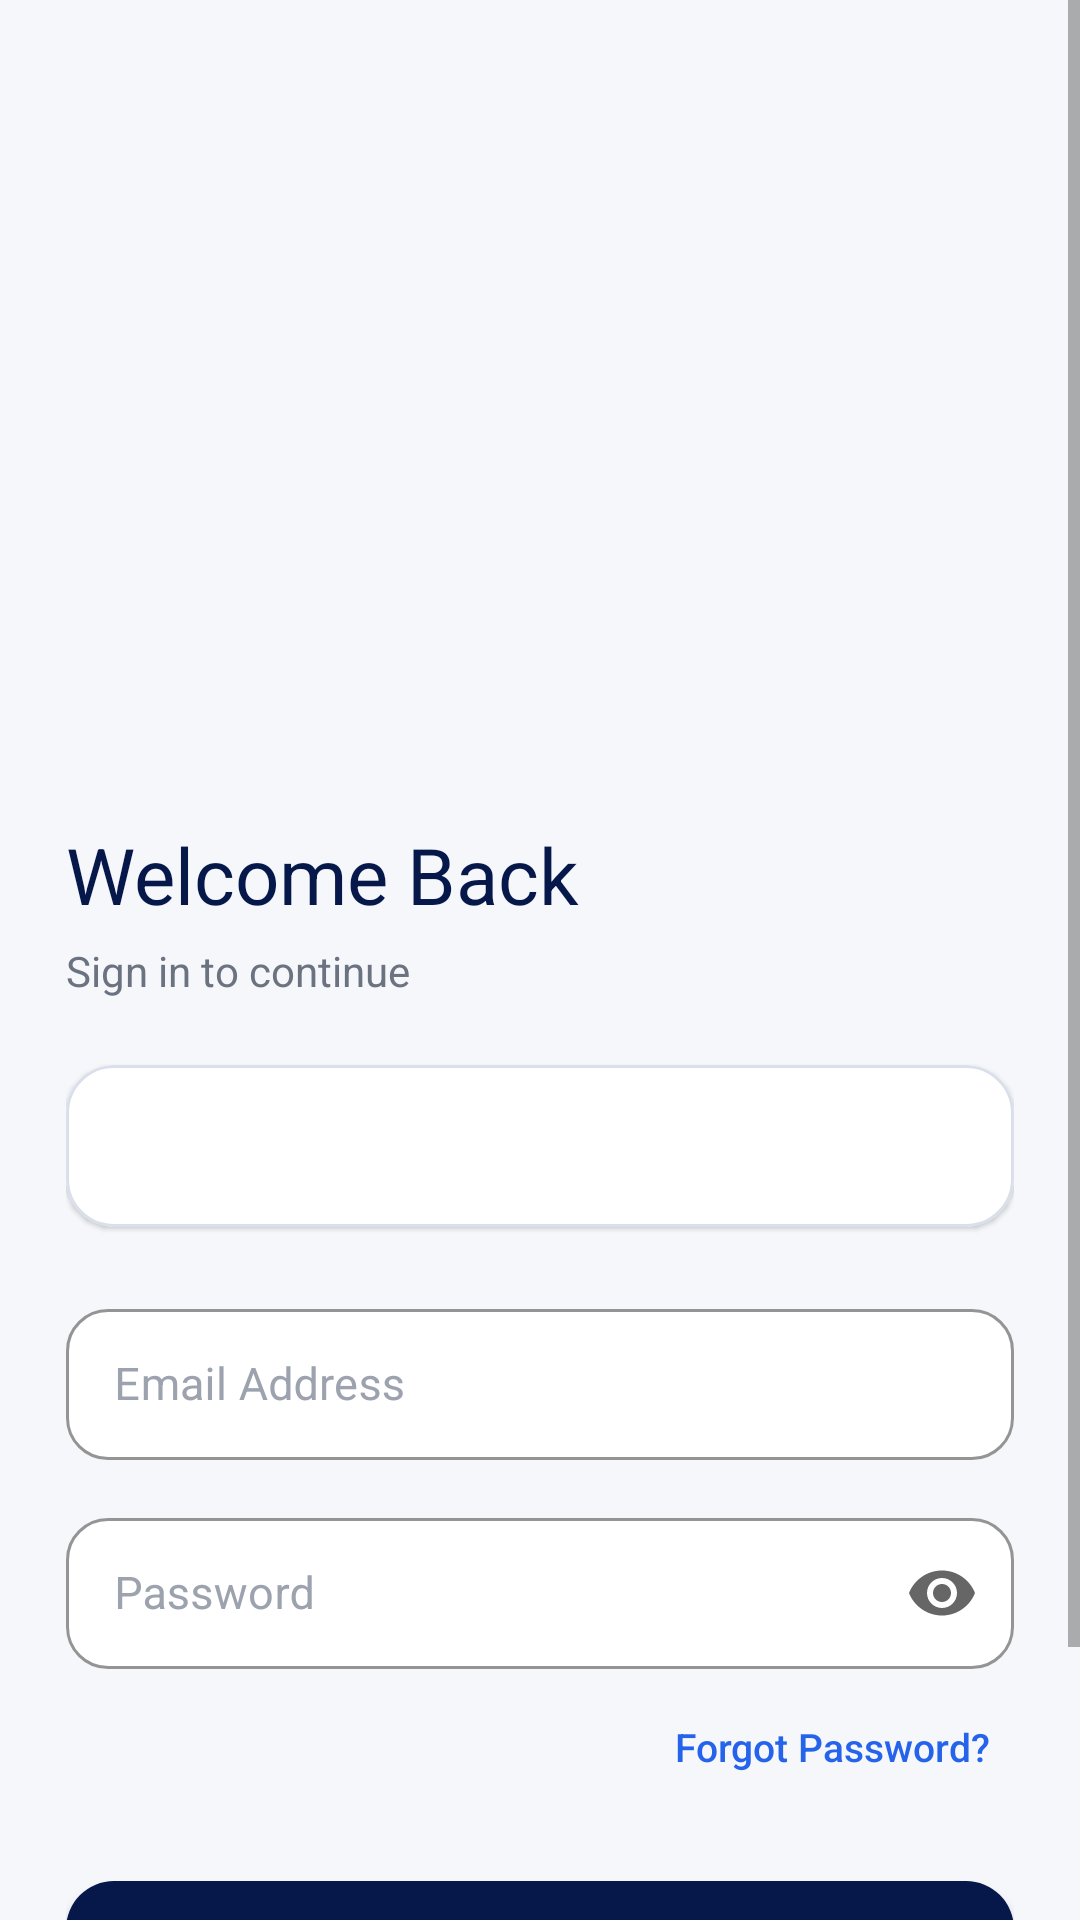

Layout XML and referenced resources for this Android screen:
<!-- AndroidManifest.xml: application theme Theme.FourRMTech -->
<!-- res/layout/activity_login.xml -->
<?xml version="1.0" encoding="utf-8"?>
<ScrollView xmlns:android="http://schemas.android.com/apk/res/android"
    xmlns:app="http://schemas.android.com/apk/res-auto"
    android:layout_width="match_parent"
    android:layout_height="match_parent"
    android:background="@color/surface"
    android:fillViewport="true">

    <LinearLayout
        android:layout_width="match_parent"
        android:layout_height="wrap_content"
        android:orientation="vertical">

        
        
        

        <FrameLayout
            android:layout_width="match_parent"
            android:layout_height="250dp">

            <ImageView
                android:id="@+id/ivLoginLogo"
                android:layout_width="match_parent"
                android:layout_height="match_parent"
                android:contentDescription="4RM TECH Gadget Shop and Repair Services"
                android:scaleType="centerCrop"
                android:src="@drawable/logo_4rm_tech" />

        </FrameLayout>


        
        
        

        <LinearLayout
            android:layout_width="match_parent"
            android:layout_height="wrap_content"
            android:orientation="vertical"
            android:paddingStart="22dp"
            android:paddingEnd="22dp"
            android:paddingTop="24dp"
            android:paddingBottom="28dp">

            
            <TextView
                android:layout_width="wrap_content"
                android:layout_height="wrap_content"
                android:text="@string/welcome_back"
                android:textColor="@color/navy"
                android:textSize="26sp"
                android:fontFamily="sans-serif-bold" />

            <TextView
                android:layout_width="wrap_content"
                android:layout_height="wrap_content"
                android:text="@string/sign_in_to_continue"
                android:textColor="@color/text_secondary"
                android:textSize="14sp"
                android:layout_marginTop="5dp" />


            
            
            

            <com.google.android.material.card.MaterialCardView
                android:layout_width="match_parent"
                android:layout_height="54dp"
                android:layout_marginTop="22dp"
                app:cardCornerRadius="16dp"
                app:cardElevation="1dp"
                app:cardBackgroundColor="@color/white"
                app:strokeColor="#D9E0EC"
                app:strokeWidth="1dp">

                <com.google.android.material.tabs.TabLayout
                    android:id="@+id/tabLayout"
                    android:layout_width="match_parent"
                    android:layout_height="match_parent"
                    android:background="@android:color/transparent"
                    app:tabRippleColor="@null"
                    app:tabBackground="@null"
                    app:tabSelectedTextColor="@color/navy"
                    app:tabTextColor="@color/text_secondary"
                    app:tabIndicatorColor="@color/accent"
                    app:tabIndicatorHeight="3dp"
                    app:tabMode="fixed"
                    app:tabGravity="fill" />

            </com.google.android.material.card.MaterialCardView>


            
            
            

            <com.google.android.material.textfield.TextInputLayout
                android:id="@+id/tilEmail"
                style="@style/Widget.FourRMTech.TextInputLayout"
                android:layout_width="match_parent"
                android:layout_height="wrap_content"
                android:layout_marginTop="22dp"
                android:hint="@string/hint_email"
                app:boxCornerRadiusTopStart="14dp"
                app:boxCornerRadiusTopEnd="14dp"
                app:boxCornerRadiusBottomStart="14dp"
                app:boxCornerRadiusBottomEnd="14dp">

                <com.google.android.material.textfield.TextInputEditText
                    android:id="@+id/etEmail"
                    android:layout_width="match_parent"
                    android:layout_height="wrap_content"
                    android:inputType="textEmailAddress"
                    android:textSize="15sp"
                    android:paddingTop="15dp"
                    android:paddingBottom="15dp" />

            </com.google.android.material.textfield.TextInputLayout>


            
            
            

            <com.google.android.material.textfield.TextInputLayout
                android:id="@+id/tilPassword"
                style="@style/Widget.FourRMTech.TextInputLayout"
                android:layout_width="match_parent"
                android:layout_height="wrap_content"
                android:layout_marginTop="14dp"
                android:hint="@string/hint_password"
                app:endIconMode="password_toggle"
                app:boxCornerRadiusTopStart="14dp"
                app:boxCornerRadiusTopEnd="14dp"
                app:boxCornerRadiusBottomStart="14dp"
                app:boxCornerRadiusBottomEnd="14dp">

                <com.google.android.material.textfield.TextInputEditText
                    android:id="@+id/etPassword"
                    android:layout_width="match_parent"
                    android:layout_height="wrap_content"
                    android:inputType="textPassword"
                    android:textSize="15sp"
                    android:paddingTop="15dp"
                    android:paddingBottom="15dp" />

            </com.google.android.material.textfield.TextInputLayout>


            
            <TextView
                android:id="@+id/tvForgotPassword"
                android:layout_width="wrap_content"
                android:layout_height="wrap_content"
                android:layout_gravity="end"
                android:layout_marginTop="9dp"
                android:clickable="true"
                android:focusable="true"
                android:text="@string/forgot_password"
                android:textColor="@color/accent"
                android:textSize="13sp"
                android:fontFamily="sans-serif-medium"
                android:padding="8dp" />


            
            
            

            <com.google.android.material.button.MaterialButton
                android:id="@+id/btnLogin"
                android:layout_width="match_parent"
                android:layout_height="56dp"
                android:layout_marginTop="22dp"
                android:text="@string/btn_login"
                android:textColor="@color/white"
                android:textSize="15sp"
                android:fontFamily="sans-serif-bold"
                android:letterSpacing="0.08"
                app:cornerRadius="16dp"
                app:backgroundTint="@color/navy"
                app:elevation="3dp" />


            
            
            

            <LinearLayout
                android:id="@+id/tvRegisterLink"
                android:layout_width="wrap_content"
                android:layout_height="wrap_content"
                android:orientation="horizontal"
                android:gravity="center"
                android:layout_gravity="center"
                android:layout_marginTop="22dp">

                <TextView
                    android:layout_width="wrap_content"
                    android:layout_height="wrap_content"
                    android:text="@string/no_account"
                    android:textColor="@color/text_secondary"
                    android:textSize="14sp" />

                <TextView
                    android:id="@+id/tvCreateAccount"
                    android:layout_width="wrap_content"
                    android:layout_height="wrap_content"
                    android:text="@string/create_account"
                    android:textColor="@color/accent"
                    android:textSize="14sp"
                    android:fontFamily="sans-serif-bold"
                    android:layout_marginStart="5dp"
                    android:clickable="true"
                    android:focusable="true" />

            </LinearLayout>

        </LinearLayout>

    </LinearLayout>

</ScrollView>
<!-- resources referenced by this layout -->
<resources>
  <color name="accent">#2563EB</color>
  <color name="navy">#06174A</color>
  <color name="surface">#F5F7FA</color>
  <color name="text_secondary">#6B7280</color>
  <color name="white">#FFFFFF</color>
  <string name="btn_login">Login</string>
  <string name="create_account">Create Account</string>
  <string name="forgot_password">Forgot Password?</string>
  <string name="hint_email">Email Address</string>
  <string name="hint_password">Password</string>
  <string name="no_account">Don\'t have an account?</string>
  <string name="sign_in_to_continue">Sign in to continue</string>
  <string name="welcome_back">Welcome Back</string>
  <style name="Widget.FourRMTech.TextInputLayout" parent="Widget.MaterialComponents.TextInputLayout.OutlinedBox">
          <item name="boxCornerRadiusBottomEnd">12dp</item>
          <item name="boxCornerRadiusBottomStart">12dp</item>
          <item name="boxCornerRadiusTopEnd">12dp</item>
          <item name="boxCornerRadiusTopStart">12dp</item>
          <item name="boxStrokeColor">@color/border</item>
          <item name="boxBackgroundColor">@color/white</item>
          <item name="hintTextColor">@color/text_secondary</item>
          <item name="android:textColorHint">@color/text_muted</item>
      </style>
  <style name="Theme.FourRMTech" parent="Theme.MaterialComponents.DayNight.NoActionBar">
          <item name="colorPrimary">@color/navy</item>
          <item name="colorPrimaryVariant">@color/navy_light</item>
          <item name="colorOnPrimary">@color/white</item>
          <item name="colorSecondary">@color/accent</item>
          <item name="colorOnSecondary">@color/white</item>
          <item name="android:colorBackground">@color/surface</item>
          <item name="colorSurface">@color/white</item>
          <item name="colorError">@color/status_cancelled</item>
          <item name="android:statusBarColor">@color/navy</item>
          <item name="android:navigationBarColor">@color/white</item>
          <item name="android:fontFamily">sans-serif</item>
      </style>
  <color name="border">#E5E7EB</color>
  <color name="text_muted">#9CA3AF</color>
  <color name="navy_light">#0A2472</color>
  <color name="status_cancelled">#EF4444</color>
</resources>
